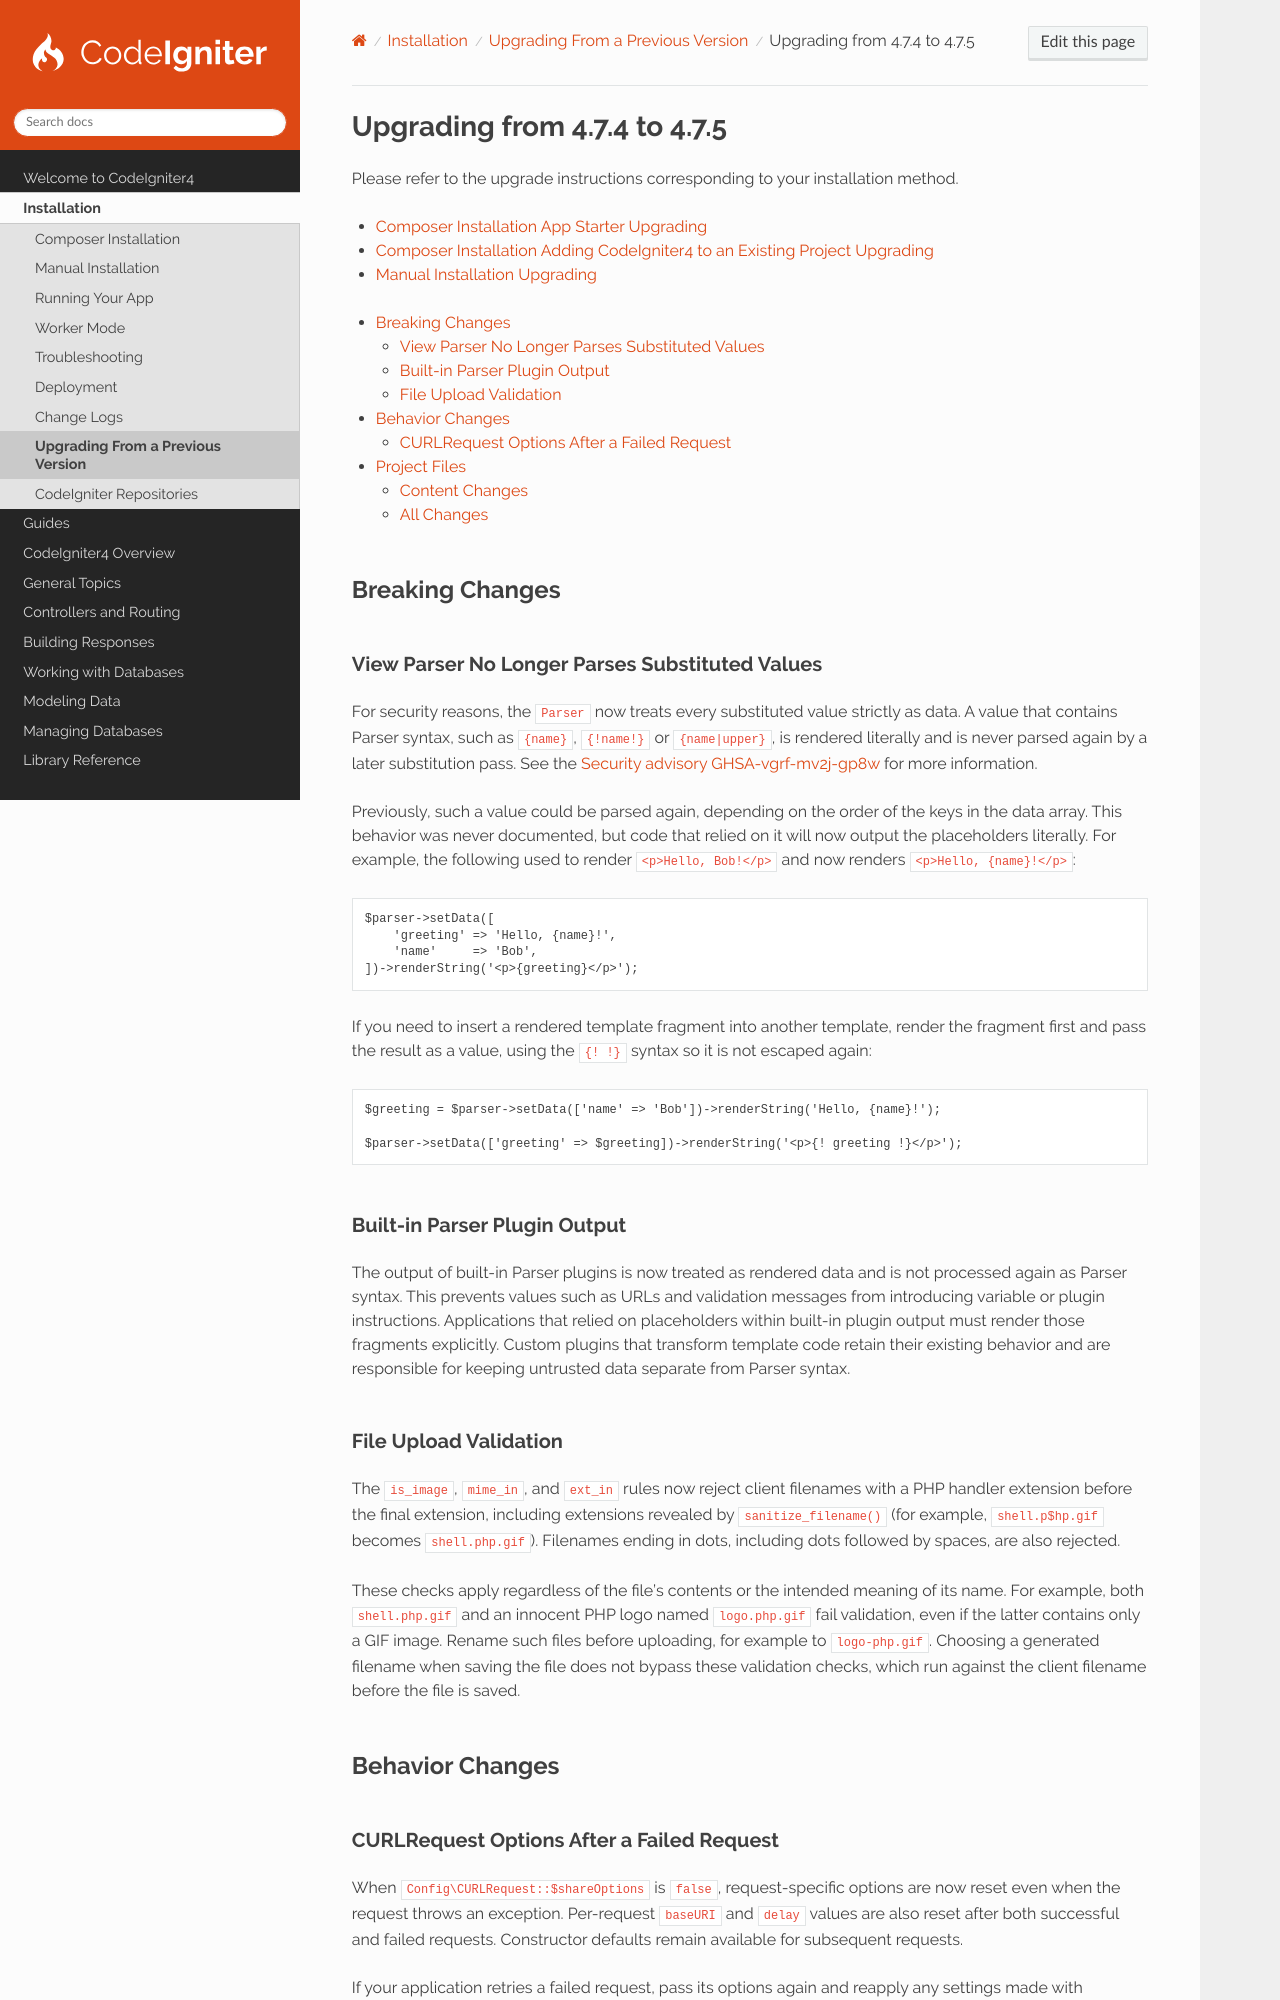

repository: codeigniter4/CodeIgniter4 · page: installation/upgrade_475.html · generator: sphinx

#############################
Upgrading from 4.7.4 to 4.7.5
#############################

Please refer to the upgrade instructions corresponding to your installation method.

- :ref:`Composer Installation App Starter Upgrading <app-starter-upgrading>`
- :ref:`Composer Installation Adding CodeIgniter4 to an Existing Project Upgrading <adding-codeigniter4-upgrading>`
- :ref:`Manual Installation Upgrading <installing-manual-upgrading>`

.. contents::
    :local:
    :depth: 2

****************
Breaking Changes
****************

.. _upgrade-475-view-parser-values:

View Parser No Longer Parses Substituted Values
===============================================

For security reasons, the ``Parser`` now treats every substituted value strictly as data. A value that contains Parser
syntax, such as ``{name}``, ``{!name!}`` or ``{name|upper}``, is rendered literally and is never parsed again by a later
substitution pass. See the
`Security advisory GHSA-vgrf-mv2j-gp8w <https://github.com/codeigniter4/CodeIgniter4/security/advisories/GHSA-vgrf-mv2j-gp8w>`_
for more information.

Previously, such a value could be parsed again, depending on the order of the keys in the data array. This behavior was
never documented, but code that relied on it will now output the placeholders literally. For example, the following used
to render ``<p>Hello, Bob!</p>`` and now renders ``<p>Hello, {name}!</p>``:

.. code-block:: php

    $parser->setData([
        'greeting' => 'Hello, {name}!',
        'name'     => 'Bob',
    ])->renderString('<p>{greeting}</p>');

If you need to insert a rendered template fragment into another template, render the fragment first and pass the result
as a value, using the ``{! !}`` syntax so it is not escaped again:

.. code-block:: php

    $greeting = $parser->setData(['name' => 'Bob'])->renderString('Hello, {name}!');

    $parser->setData(['greeting' => $greeting])->renderString('<p>{! greeting !}</p>');

Built-in Parser Plugin Output
=============================

The output of built-in Parser plugins is now treated as rendered data and is not processed again as Parser syntax. This
prevents values such as URLs and validation messages from introducing variable or plugin instructions. Applications that
relied on placeholders within built-in plugin output must render those fragments explicitly. Custom plugins that
transform template code retain their existing behavior and are responsible for keeping untrusted data separate from
Parser syntax.

File Upload Validation
======================

The ``is_image``, ``mime_in``, and ``ext_in`` rules now reject client filenames with a PHP handler extension before the
final extension, including extensions revealed by ``sanitize_filename()`` (for example, ``shell.p$hp.gif`` becomes
``shell.php.gif``). Filenames ending in dots, including dots followed by spaces, are also rejected.

These checks apply regardless of the file's contents or the intended meaning of its name. For example, both
``shell.php.gif`` and an innocent PHP logo named ``logo.php.gif`` fail validation, even if the latter contains only a
GIF image. Rename such files before uploading, for example to ``logo-php.gif``. Choosing a generated filename when
saving the file does not bypass these validation checks, which run against the client filename before the file is saved.
